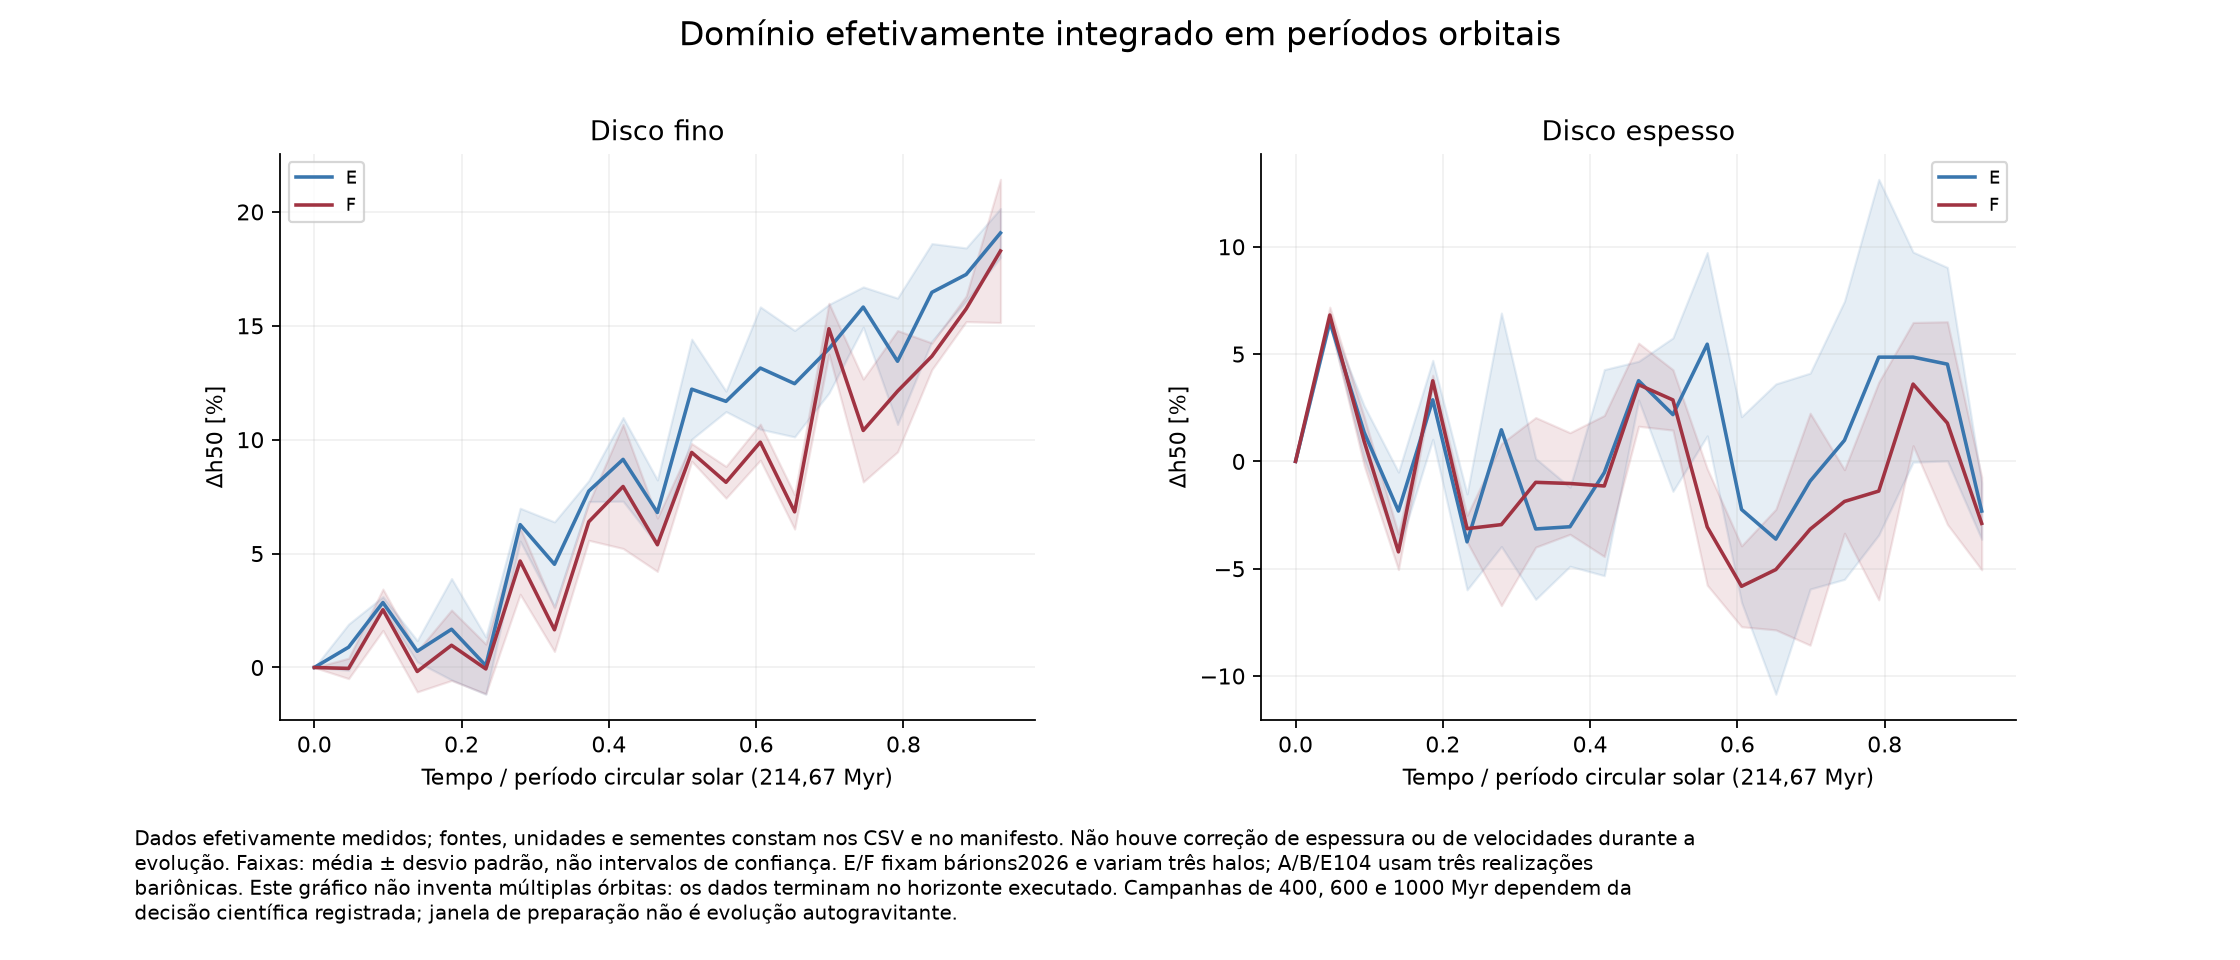

Source data for this figure (header and first rows):
series, panel, x, y
E, 0, 0.0, 0.0
E, 0, 0.04658, 0.8918
E, 0, 0.09317, 2.852
E, 0, 0.1398, 0.7131
E, 0, 0.1863, 1.68
E, 0, 0.2329, 0.08263
E, 0, 0.2795, 6.27
E, 0, 0.3261, 4.531
E, 0, 0.3727, 7.744
E, 0, 0.4193, 9.137
E, 0, 0.4658, 6.805
E, 0, 0.5124, 12.22
E, 0, 0.559, 11.68
E, 0, 0.6056, 13.15
E, 0, 0.6522, 12.46
E, 0, 0.6988, 13.99
E, 0, 0.7453, 15.82
E, 0, 0.7919, 13.44
E, 0, 0.8385, 16.47
E, 0, 0.8851, 17.25
E, 0, 0.9317, 19.08
E mean-SD, 0, 0.0, 0.0
E mean-SD, 0, 0.04658, -0.1226
E mean-SD, 0, 0.09317, 2.594
E mean-SD, 0, 0.1398, 0.2433
E mean-SD, 0, 0.1863, -0.5462
E mean-SD, 0, 0.2329, -1.175
E mean-SD, 0, 0.2795, 5.548
E mean-SD, 0, 0.3261, 2.67
E mean-SD, 0, 0.3727, 7.283
E mean-SD, 0, 0.4193, 7.299
E mean-SD, 0, 0.4658, 5.376
E mean-SD, 0, 0.5124, 10.02
E mean-SD, 0, 0.559, 11.23
E mean-SD, 0, 0.6056, 10.46
E mean-SD, 0, 0.6522, 10.12
E mean-SD, 0, 0.6988, 12.05
E mean-SD, 0, 0.7453, 14.94
E mean-SD, 0, 0.7919, 10.67
E mean-SD, 0, 0.8385, 14.33
E mean-SD, 0, 0.8851, 16.09
E mean-SD, 0, 0.9317, 18.01
E mean+SD, 0, 0.0, 0.0
E mean+SD, 0, 0.04658, 1.906
E mean+SD, 0, 0.09317, 3.111
E mean+SD, 0, 0.1398, 1.183
E mean+SD, 0, 0.1863, 3.905
E mean+SD, 0, 0.2329, 1.34
E mean+SD, 0, 0.2795, 6.993
E mean+SD, 0, 0.3261, 6.393
E mean+SD, 0, 0.3727, 8.204
E mean+SD, 0, 0.4193, 10.97
E mean+SD, 0, 0.4658, 8.234
E mean+SD, 0, 0.5124, 14.42
E mean+SD, 0, 0.559, 12.13
E mean+SD, 0, 0.6056, 15.83
E mean+SD, 0, 0.6522, 14.8
E mean+SD, 0, 0.6988, 15.94
E mean+SD, 0, 0.7453, 16.71
E mean+SD, 0, 0.7919, 16.22
... 192 more rows
